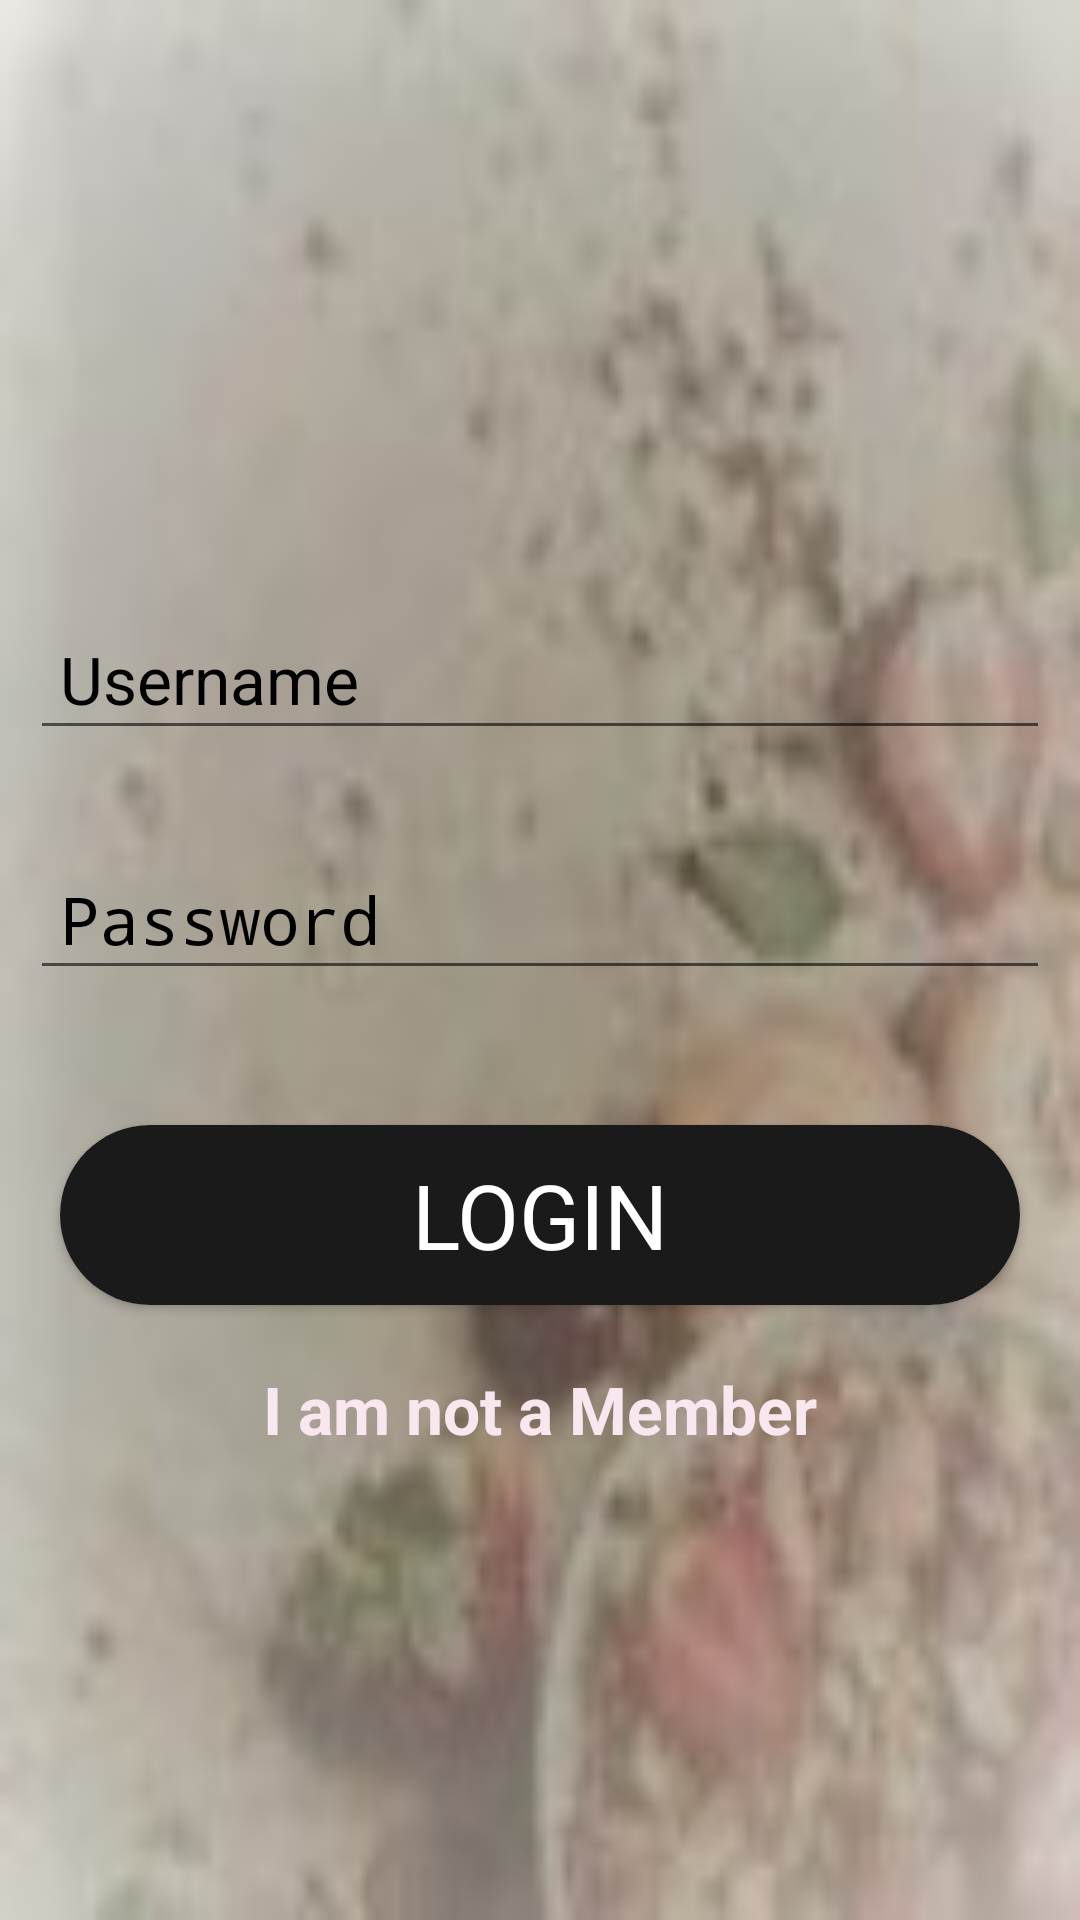

Layout XML and referenced resources for this Android screen:
<!-- AndroidManifest.xml: activity theme Theme.HealthEdu.NoActionBar -->
<!-- res/layout/activity_login.xml -->
<?xml version="1.0" encoding="utf-8"?>
<LinearLayout
    xmlns:android="http://schemas.android.com/apk/res/android"
    xmlns:app="http://schemas.android.com/apk/res-auto"
    xmlns:tools="http://schemas.android.com/tools"
    android:layout_width="match_parent"
    android:layout_height="match_parent"
    android:orientation="vertical"
    android:paddingLeft="10dp"
    android:paddingRight="10dp"
    android:background="@drawable/background1"
    tools:context=".LoginActivity">

    <ImageView
        android:id="@+id/imageView"
        android:layout_width="100dp"
        android:layout_height="100dp"
        android:layout_gravity="center"
        android:layout_marginTop="30dp"
        android:layout_marginBottom="20dp"
        android:background="@drawable/logo" />

    <ScrollView
        android:layout_width="match_parent"
        android:layout_height="500dp"
        android:layout_marginTop="10dp">
        <LinearLayout
            android:layout_width="match_parent"
            android:layout_height="match_parent"
            android:orientation="vertical">
            <EditText
                android:id="@+id/login_username"
                android:layout_width="match_parent"
                android:layout_height="50dp"
                android:layout_marginTop="40dp"
                android:hint="Username"
                android:textColorHint="#000000"
                android:inputType="none"
                android:paddingLeft="10dp"
                android:textSize="22sp" />
            <EditText
                android:id="@+id/login_password"
                android:layout_width="match_parent"
                android:layout_height="50dp"
                android:layout_marginTop="30dp"
                android:layout_marginBottom="30dp"
                android:hint="Password"
                android:textColorHint="#000000"
                android:inputType="none"
                android:paddingLeft="10dp"
                android:password="true"
                android:textSize="22sp"
                tools:ignore="Deprecated" />


            <androidx.cardview.widget.CardView
                android:layout_width="match_parent"
                android:layout_height="60dp"
                android:layout_marginTop="15dp"
                android:layout_marginLeft="10dp"
                android:layout_marginRight="10dp"
                android:layout_marginBottom="10dp"
                android:elevation="8dp"
                app:cardCornerRadius="30dp">

                <TextView
                    android:id="@+id/btn_login"
                    android:layout_width="match_parent"
                    android:layout_height="match_parent"
                    android:background="#1B1A1A"
                    android:clickable="true"
                    android:gravity="center"
                    android:text="LOGIN"
                    android:textColor="#ffffff"
                    android:textSize="30sp" />
            </androidx.cardview.widget.CardView>

            <TextView
                android:id="@+id/link_signup"
                android:layout_width="match_parent"
                android:layout_height="match_parent"
                android:layout_marginTop="10dp"
                android:layout_marginBottom="10dp"
                android:clickable="true"
                android:focusable="true"
                android:gravity="center|bottom"
                android:text="I am not a Member"
                android:textColor="#F8E7EE"
                android:textSize="22sp"
                android:textStyle="bold" />
        </LinearLayout>
    </ScrollView>

</LinearLayout>
<!-- resources referenced by this layout -->
<resources>
  <!-- drawable background1: jpg bitmap (drawable, 24726 bytes) -->
  <style name="Theme.HealthEdu.NoActionBar">
          <item name="windowActionBar">false</item>
          <item name="windowNoTitle">true</item>
      </style>
</resources>
